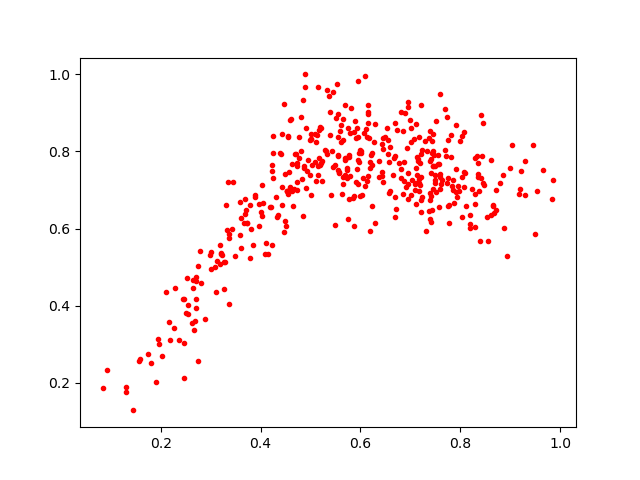

Source data for this figure (header and first rows):
0.9035779, 0.81647146
0.5971, 0.7722
0.8201, 0.6016
0.5692, 0.7391
0.7091, 0.701
0.8716, 0.6468
0.784, 0.7112
0.707, 0.8312
0.1299, 0.1747
0.7434, 0.7947
0.6082, 0.7112
0.7413, 0.6174
0.7771, 0.6609
0.7593, 0.7403
0.3616, 0.6272
0.6955, 0.7144
0.3007, 0.4945
0.6369, 0.7743
0.9657, 0.7521
0.5422, 0.8007
0.1969, 0.301
0.3858, 0.5585
0.3377, 0.5753
0.6185, 0.7719
0.3125, 0.5158
0.5612, 0.8681
0.6642, 0.7382
0.5486, 0.7645
0.8471, 0.7125
0.8436, 0.7882
0.8542, 0.6291
0.7229, 0.8036
0.67, 0.7886
0.3663, 0.6141
0.443, 0.6604
0.6456, 0.8342
0.7442, 0.8262
0.6728, 0.855
0.7463, 0.7022
0.7753, 0.8288
0.6031, 0.6862
0.5239, 0.7756
0.5907, 0.722
0.8287, 0.6028
0.7367, 0.8347
0.6949, 0.745
0.7638, 0.7269
0.4765, 0.8372
0.4886, 0.9674
0.8999, 0.7583
0.7701, 0.9099
0.4493, 0.7406
0.9506, 0.5858
0.4258, 0.8407
0.5281, 0.8042
0.5369, 0.944
0.5782, 0.8472
0.785, 0.7248
0.1796, 0.2521
0.5229, 0.7245
0.4256, 0.7319
... 381 more rows
